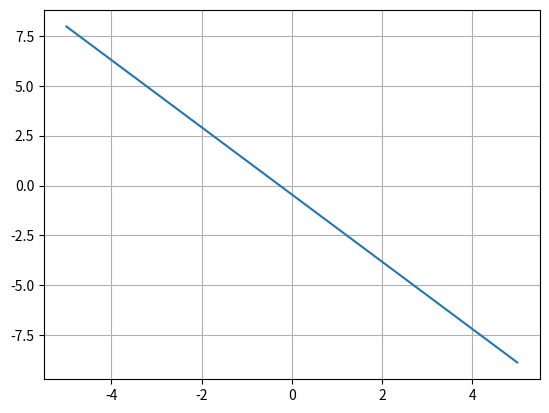

Python code for this plot:
import numpy as np 
import matplotlib.pyplot as plt 

x = np.ones(100)
alpha = np.deg2rad(np.linspace(-5,5,100))
x_0 = np.array([x , alpha])
m_1 = np.array([[1 , 0] , [(-1/100) , 1]]) #f= 100 的透鏡矩陣
m_2 = np.array([[1 , 0] , [(-1/80) , 1]])  #f= 80 的透鏡矩陣

#轉移矩陣
t_1 = np.array([[1 , 120] , [0 , 1]])
t_2 = np.array([[1 , 220] , [0 , 1]])
t_3 = np.array([[1 , 150] , [0 , 1]])

m_l = t_3.dot(m_2).dot(t_2).dot(m_1).dot(t_1).dot(x_0) #光追跡
print(m_l)
plt.plot(np.rad2deg(alpha) , m_l[0])
plt.grid()
plt.show()
